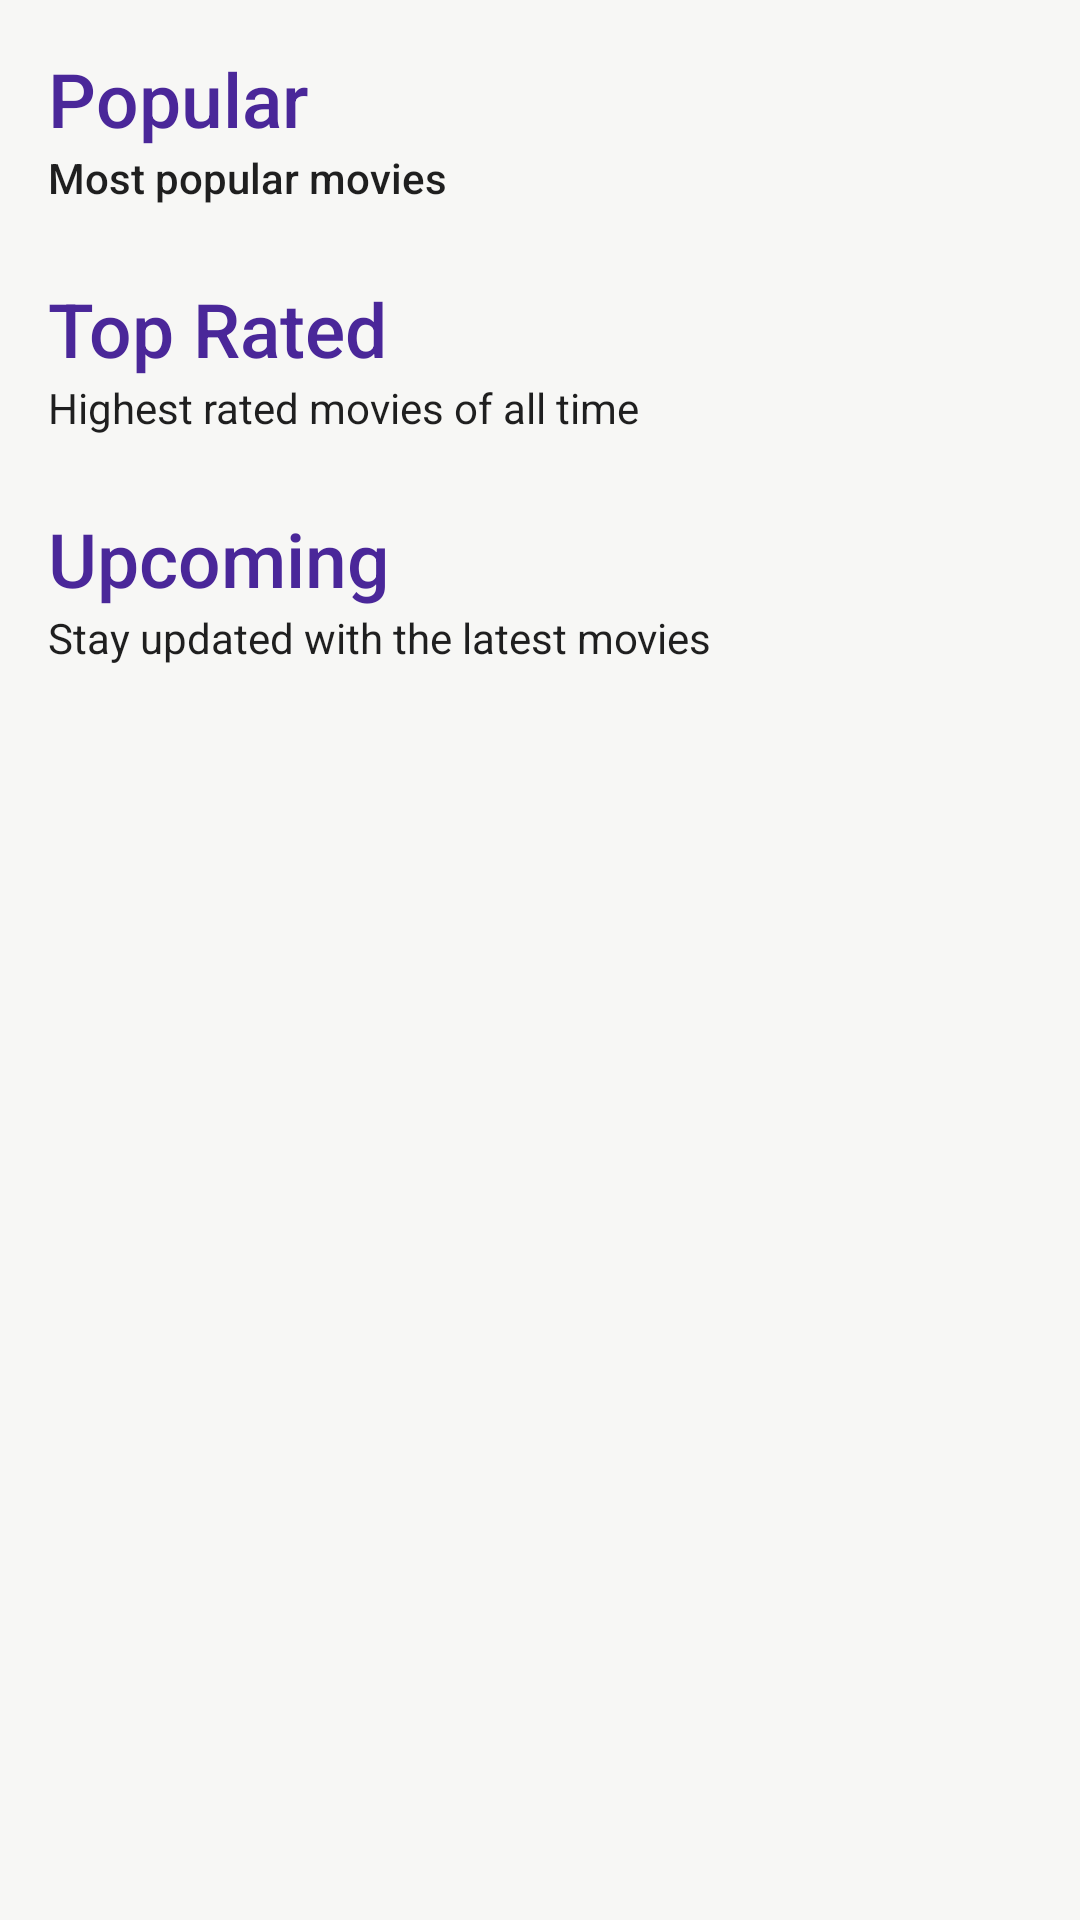

Produce the Android XML layout that renders to this screen, including the resource entries it uses.
<!-- AndroidManifest.xml: application theme Theme.TheMovieDiary -->
<!-- res/layout/activity_discovery.xml -->
<?xml version="1.0" encoding="utf-8"?>
<androidx.core.widget.NestedScrollView
    xmlns:android="http://schemas.android.com/apk/res/android"
    xmlns:app="http://schemas.android.com/apk/res-auto"
    xmlns:tools="http://schemas.android.com/tools"
    android:layout_width="match_parent"
    android:layout_height="match_parent"
    tools:context=".DiscoveryActivity"
    android:orientation="vertical"
    android:background="@color/off_white">

    <LinearLayout
        android:layout_width="wrap_content"
        android:layout_height="wrap_content"
        android:orientation="vertical">

        <TextView
            android:layout_width="match_parent"
            android:layout_height="wrap_content"
            android:layout_marginStart="16dp"
            android:layout_marginTop="16dp"
            android:layout_marginEnd="16dp"
            android:text="@string/popular"
            android:textColor="@color/purple_500"
            android:textSize="25dp"
            android:fontFamily="sans-serif-medium"/>

        <TextView
            android:layout_width="match_parent"
            android:layout_height="wrap_content"
            android:layout_marginStart="16dp"
            android:layout_marginEnd="16dp"
            android:fontFamily="sans-serif-medium"
            android:text="@string/most_popular_movies"
            android:textColor="@color/off_black"
            />

        <androidx.recyclerview.widget.RecyclerView
            android:id="@+id/popular_movies"
            android:layout_width="match_parent"
            android:layout_height="wrap_content"
            android:layout_marginTop="8dp"
            android:clipToPadding="false"
            android:paddingStart="16dp"
            android:paddingEnd="16dp" />

        <TextView
            android:layout_width="match_parent"
            android:layout_height="wrap_content"
            android:layout_marginStart="16dp"
            android:layout_marginTop="16dp"
            android:layout_marginEnd="16dp"
            android:text="@string/top_rated"
            android:textColor="@color/purple_500"
            android:textSize="25dp"
            android:fontFamily="sans-serif-medium"/>

        <TextView
            android:layout_width="match_parent"
            android:layout_height="wrap_content"
            android:layout_marginStart="16dp"
            android:layout_marginEnd="16dp"
            android:text="@string/highest_rated_movies"
            android:textColor="@color/off_black" />

        <androidx.recyclerview.widget.RecyclerView
            android:id="@+id/top_rated_movies"
            android:layout_width="match_parent"
            android:layout_height="wrap_content"
            android:layout_marginTop="8dp"
            android:clipToPadding="false"
            android:paddingStart="16dp"
            android:paddingEnd="16dp" />

        <TextView
            android:layout_width="match_parent"
            android:layout_height="wrap_content"
            android:layout_marginStart="16dp"
            android:layout_marginTop="16dp"
            android:layout_marginEnd="16dp"
            android:text="@string/upcoming"
            android:textColor="@color/purple_500"
            android:textSize="25dp"
            android:fontFamily="sans-serif-medium" />

        <TextView
            android:layout_width="match_parent"
            android:layout_height="wrap_content"
            android:layout_marginStart="16dp"
            android:layout_marginEnd="16dp"
            android:text="@string/stay_updated"
            android:textColor="@color/off_black"/>

        <androidx.recyclerview.widget.RecyclerView
            android:id="@+id/upcoming_movies"
            android:layout_width="match_parent"
            android:layout_height="wrap_content"
            android:layout_marginTop="8dp"
            android:layout_marginBottom="16dp"
            android:clipToPadding="false"
            android:paddingStart="16dp"
            android:paddingEnd="16dp" />


    </LinearLayout>

</androidx.core.widget.NestedScrollView>
<!-- resources referenced by this layout -->
<resources>
  <color name="off_black">#1F1F1F</color>
  <color name="off_white">#F7F7F5</color>
  <color name="purple_500">#4A2799</color>
  <string name="highest_rated_movies">Highest rated movies of all time</string>
  <string name="most_popular_movies">Most popular movies</string>
  <string name="popular">Popular</string>
  <string name="stay_updated">Stay updated with the latest movies</string>&gt;
  <string name="top_rated">Top Rated</string>
  <string name="upcoming">Upcoming</string>
  <style name="Theme.TheMovieDiary" parent="Theme.MaterialComponents.DayNight.DarkActionBar">
          
          <item name="colorPrimary">@color/purple_500</item>
          <item name="colorPrimaryVariant">@color/purple_700</item>
          <item name="colorOnPrimary">@color/white</item>
          
          <item name="colorSecondary">@color/teal_200</item>
          <item name="colorSecondaryVariant">@color/teal_700</item>
          <item name="colorOnSecondary">@color/black</item>
          
          <item name="android:statusBarColor" tools:targetApi="l">?attr/colorPrimaryVariant</item>
          
      </style>
  <color name="purple_700">#D6D6D6</color>
  <color name="white">#FFFFFFFF</color>
  <color name="teal_200">#FF03DAC5</color>
  <color name="teal_700">#FF018786</color>
  <color name="black">#FF000000</color>
</resources>
